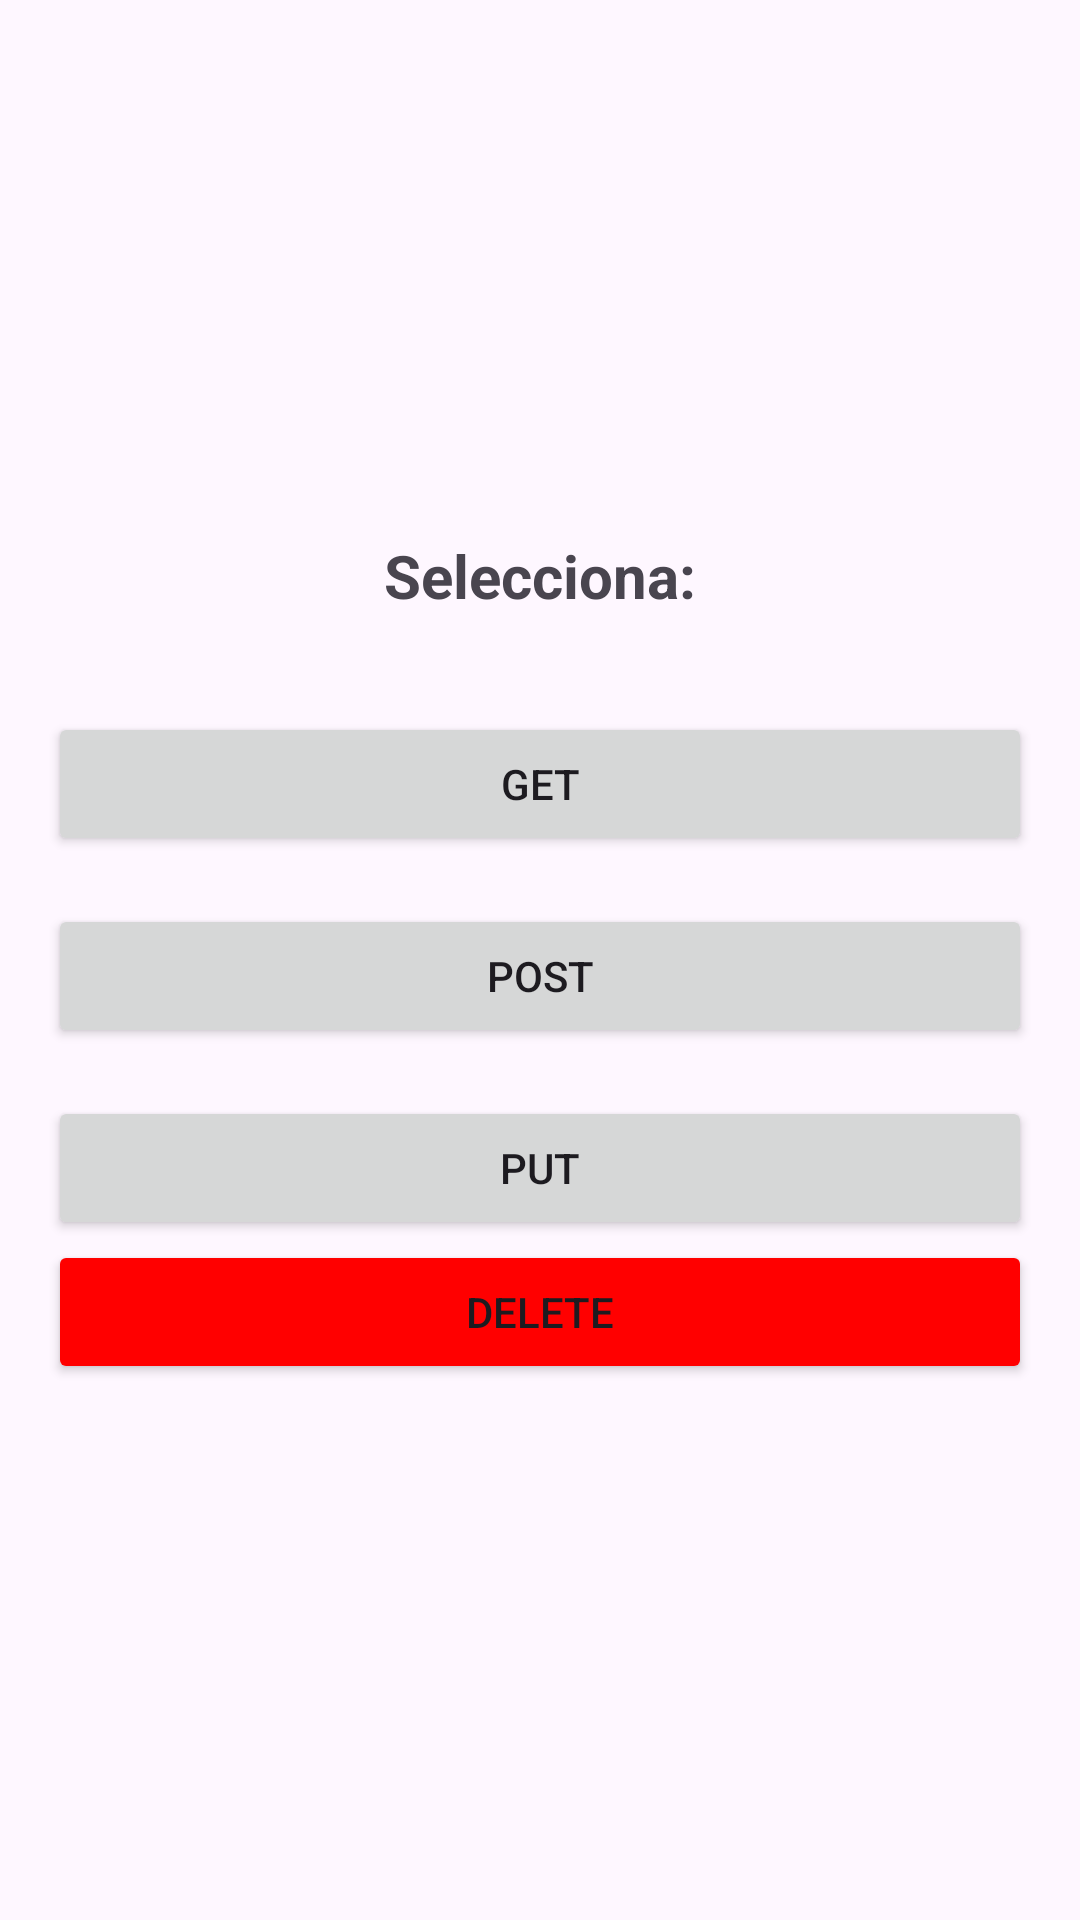

Here is an Android app screen rendered from its layout file. Give the layout XML and the strings, colors and styles it references.
<!-- AndroidManifest.xml: application theme Theme.ConsumoDeApisConVolley -->
<!-- res/layout/activity_main.xml -->
<?xml version="1.0" encoding="utf-8"?>
<LinearLayout xmlns:android="http://schemas.android.com/apk/res/android"
    xmlns:tools="http://schemas.android.com/tools"
    android:layout_width="match_parent"
    android:layout_height="match_parent"
    android:orientation="vertical"
    android:gravity="center"
    android:padding="16dp"
    tools:context=".MainActivity">

    <TextView
        android:layout_width="wrap_content"
        android:layout_height="wrap_content"
        android:text="Selecciona:"
        android:textSize="20sp"
        android:textStyle="bold"
        android:layout_marginBottom="32dp"/>

    <Button
        android:id="@+id/buttonGet"
        android:layout_width="match_parent"
        android:layout_height="wrap_content"
        android:text="GET"
        android:layout_marginBottom="16dp"/>

    <Button
        android:id="@+id/buttonPost"
        android:layout_width="match_parent"
        android:layout_height="wrap_content"
        android:text="POST"
        android:layout_marginBottom="16dp"/>

    <Button
        android:id="@+id/buttonPut"
        android:layout_width="match_parent"
        android:layout_height="wrap_content"
        android:text="PUT"/>
    <Button
        android:id="@+id/buttonDelete"
        android:layout_width="match_parent"
        android:layout_height="wrap_content"
        android:text="DELETE"
        android:backgroundTint="#FF0000" />
</LinearLayout>
<!-- resources referenced by this layout -->
<resources>
  <style name="Theme.ConsumoDeApisConVolley" parent="Base.Theme.ConsumoDeApisConVolley" />
  <style name="Base.Theme.ConsumoDeApisConVolley" parent="Theme.Material3.DayNight.NoActionBar">
          
          
      </style>
</resources>
